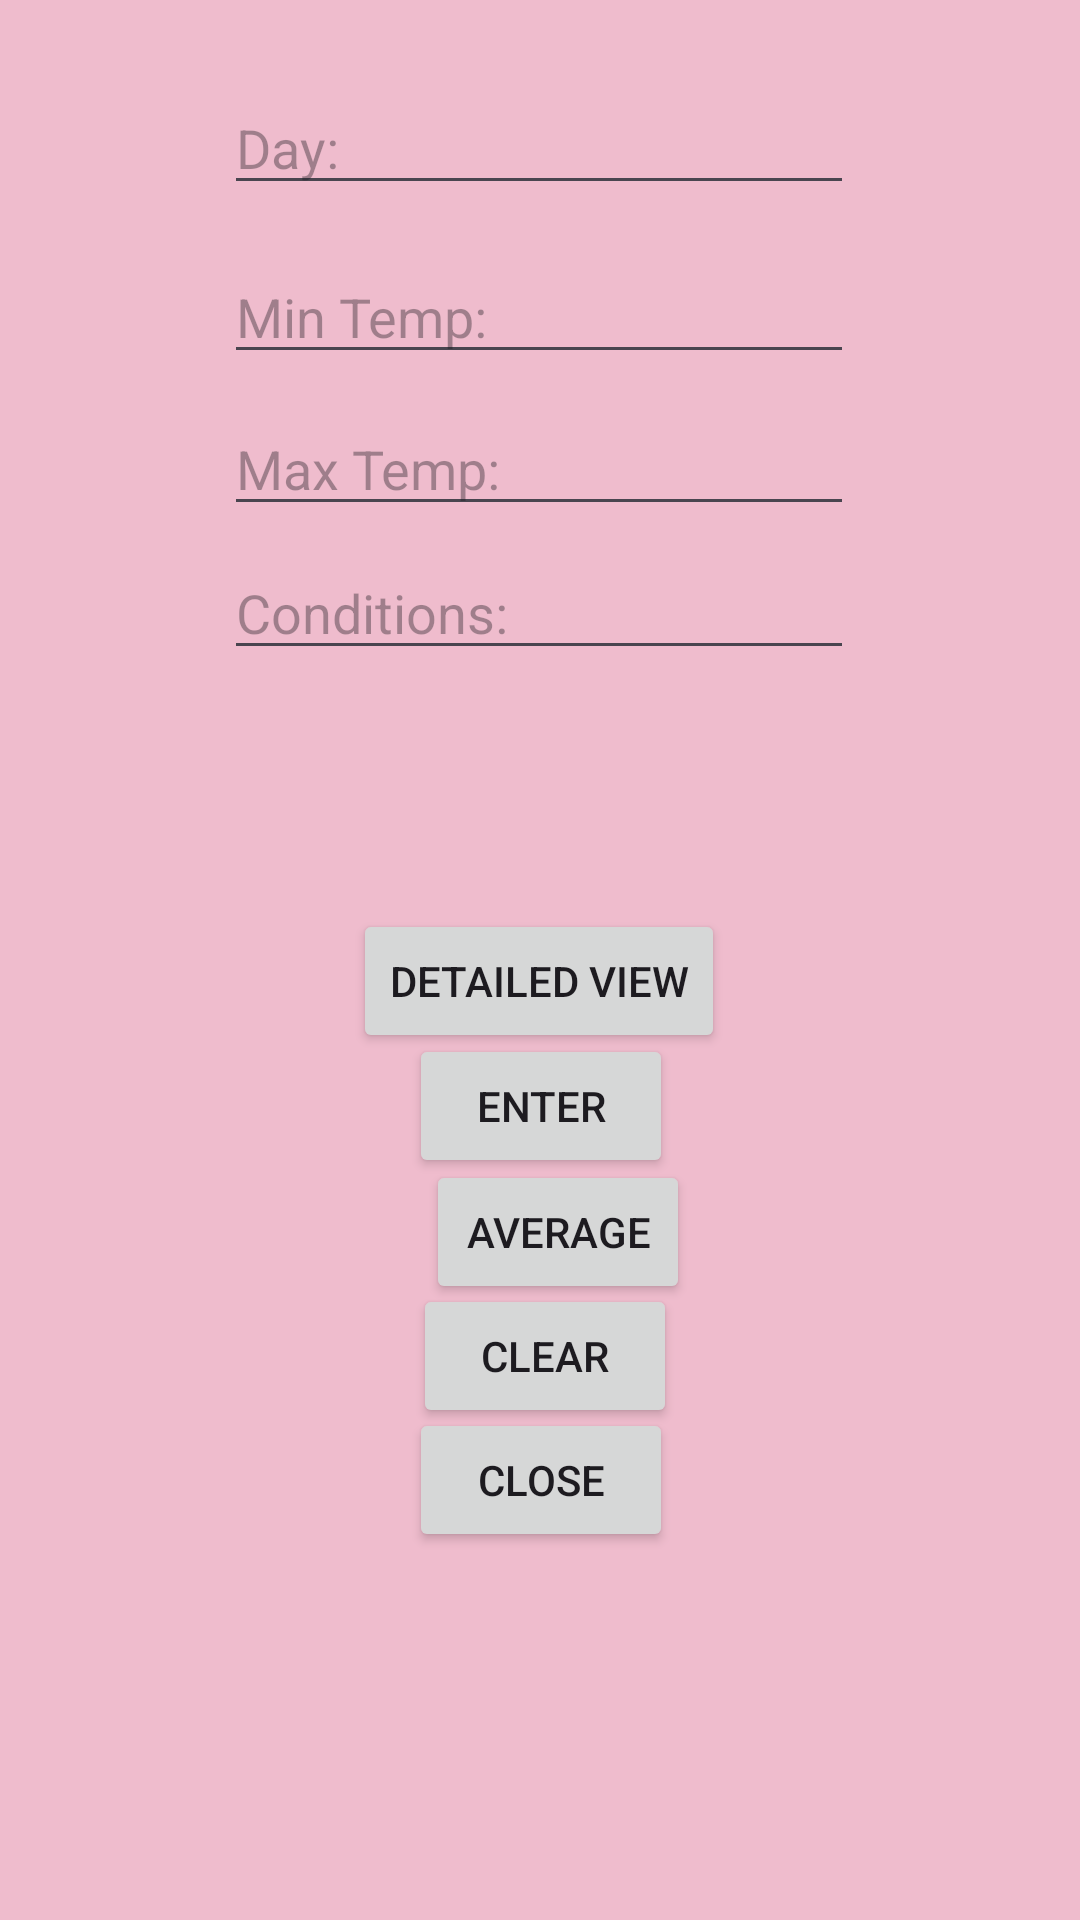

Layout XML and referenced resources for this Android screen:
<!-- AndroidManifest.xml: application theme Theme.ST10449054_IMAD5112_Practicum -->
<!-- res/layout/activity_main_screen.xml -->
<?xml version="1.0" encoding="utf-8"?>
<androidx.constraintlayout.widget.ConstraintLayout xmlns:android="http://schemas.android.com/apk/res/android"
    xmlns:app="http://schemas.android.com/apk/res-auto"
    xmlns:tools="http://schemas.android.com/tools"
    android:id="@+id/main"
    android:layout_width="match_parent"
    android:layout_height="match_parent"
    android:background="#EFBCCD"
    tools:context=".MainScreen">

    <EditText
        android:id="@+id/edtDate"
        android:layout_width="wrap_content"
        android:layout_height="wrap_content"
        android:ems="10"
        android:hint="Day:"
        android:inputType="text"
        app:layout_constraintBottom_toBottomOf="parent"
        app:layout_constraintEnd_toEndOf="parent"
        app:layout_constraintHorizontal_bias="0.497"
        app:layout_constraintStart_toStartOf="parent"
        app:layout_constraintTop_toTopOf="parent"
        app:layout_constraintVertical_bias="0.045" />

    <EditText
        android:id="@+id/edtMinTemp"
        android:layout_width="wrap_content"
        android:layout_height="wrap_content"
        android:ems="10"
        android:hint="Min Temp:"
        android:inputType="text"
        app:layout_constraintBottom_toBottomOf="parent"
        app:layout_constraintEnd_toEndOf="parent"
        app:layout_constraintHorizontal_bias="0.497"
        app:layout_constraintStart_toStartOf="parent"
        app:layout_constraintTop_toTopOf="parent"
        app:layout_constraintVertical_bias="0.139" />

    <EditText
        android:id="@+id/edtMaxTemp"
        android:layout_width="wrap_content"
        android:layout_height="wrap_content"
        android:ems="10"
        android:hint="Max Temp:"
        android:inputType="text"
        app:layout_constraintBottom_toBottomOf="parent"
        app:layout_constraintEnd_toEndOf="parent"
        app:layout_constraintHorizontal_bias="0.497"
        app:layout_constraintStart_toStartOf="parent"
        app:layout_constraintTop_toTopOf="parent"
        app:layout_constraintVertical_bias="0.224" />

    <EditText
        android:id="@+id/edtCondition"
        android:layout_width="wrap_content"
        android:layout_height="wrap_content"
        android:ems="10"
        android:hint="Conditions:"
        android:inputType="text"
        app:layout_constraintBottom_toBottomOf="parent"
        app:layout_constraintEnd_toEndOf="parent"
        app:layout_constraintHorizontal_bias="0.497"
        app:layout_constraintStart_toStartOf="parent"
        app:layout_constraintTop_toTopOf="parent"
        app:layout_constraintVertical_bias="0.304" />

    <TextView
        android:id="@+id/textViewEdt"
        android:layout_width="wrap_content"
        android:layout_height="wrap_content"
        app:layout_constraintBottom_toBottomOf="parent"
        app:layout_constraintEnd_toEndOf="parent"
        app:layout_constraintHorizontal_bias="0.498"
        app:layout_constraintStart_toStartOf="parent"
        app:layout_constraintTop_toTopOf="parent"
        app:layout_constraintVertical_bias="0.391" />

    <Button
        android:id="@+id/btnNext"
        android:layout_width="wrap_content"
        android:layout_height="wrap_content"
        android:text="Detailed View"
        app:layout_constraintBottom_toBottomOf="parent"
        app:layout_constraintEnd_toEndOf="parent"
        app:layout_constraintHorizontal_bias="0.498"
        app:layout_constraintStart_toStartOf="parent"
        app:layout_constraintTop_toTopOf="parent"
        app:layout_constraintVertical_bias="0.512" />

    <Button
        android:id="@+id/btnEnter"
        android:layout_width="wrap_content"
        android:layout_height="wrap_content"
        android:text="Enter"
        app:layout_constraintBottom_toBottomOf="parent"
        app:layout_constraintEnd_toEndOf="parent"
        app:layout_constraintHorizontal_bias="0.501"
        app:layout_constraintStart_toStartOf="parent"
        app:layout_constraintTop_toTopOf="parent"
        app:layout_constraintVertical_bias="0.582"
        tools:visibility="visible" />

    <Button
        android:id="@+id/btnAverage"
        android:layout_width="wrap_content"
        android:layout_height="wrap_content"
        android:text="Average"
        app:layout_constraintBottom_toBottomOf="parent"
        app:layout_constraintEnd_toEndOf="parent"
        app:layout_constraintHorizontal_bias="0.522"
        app:layout_constraintStart_toStartOf="parent"
        app:layout_constraintTop_toTopOf="parent"
        app:layout_constraintVertical_bias="0.653" />

    <Button
        android:id="@+id/btnClear"
        android:layout_width="wrap_content"
        android:layout_height="wrap_content"
        android:text="Clear"
        app:layout_constraintBottom_toBottomOf="parent"
        app:layout_constraintEnd_toEndOf="parent"
        app:layout_constraintHorizontal_bias="0.506"
        app:layout_constraintStart_toStartOf="parent"
        app:layout_constraintTop_toTopOf="parent"
        app:layout_constraintVertical_bias="0.723" />

    <Button
        android:id="@+id/btnClose"
        android:layout_width="wrap_content"
        android:layout_height="wrap_content"
        android:text="Close"
        app:layout_constraintBottom_toBottomOf="parent"
        app:layout_constraintEnd_toEndOf="parent"
        app:layout_constraintHorizontal_bias="0.501"
        app:layout_constraintStart_toStartOf="parent"
        app:layout_constraintTop_toTopOf="parent"
        app:layout_constraintVertical_bias="0.793" />
</androidx.constraintlayout.widget.ConstraintLayout>
<!-- resources referenced by this layout -->
<resources>
  <style name="Theme.ST10449054_IMAD5112_Practicum" parent="Base.Theme.ST10449054_IMAD5112_Practicum" />
  <style name="Base.Theme.ST10449054_IMAD5112_Practicum" parent="Theme.Material3.DayNight.NoActionBar">
          
          
      </style>
</resources>
